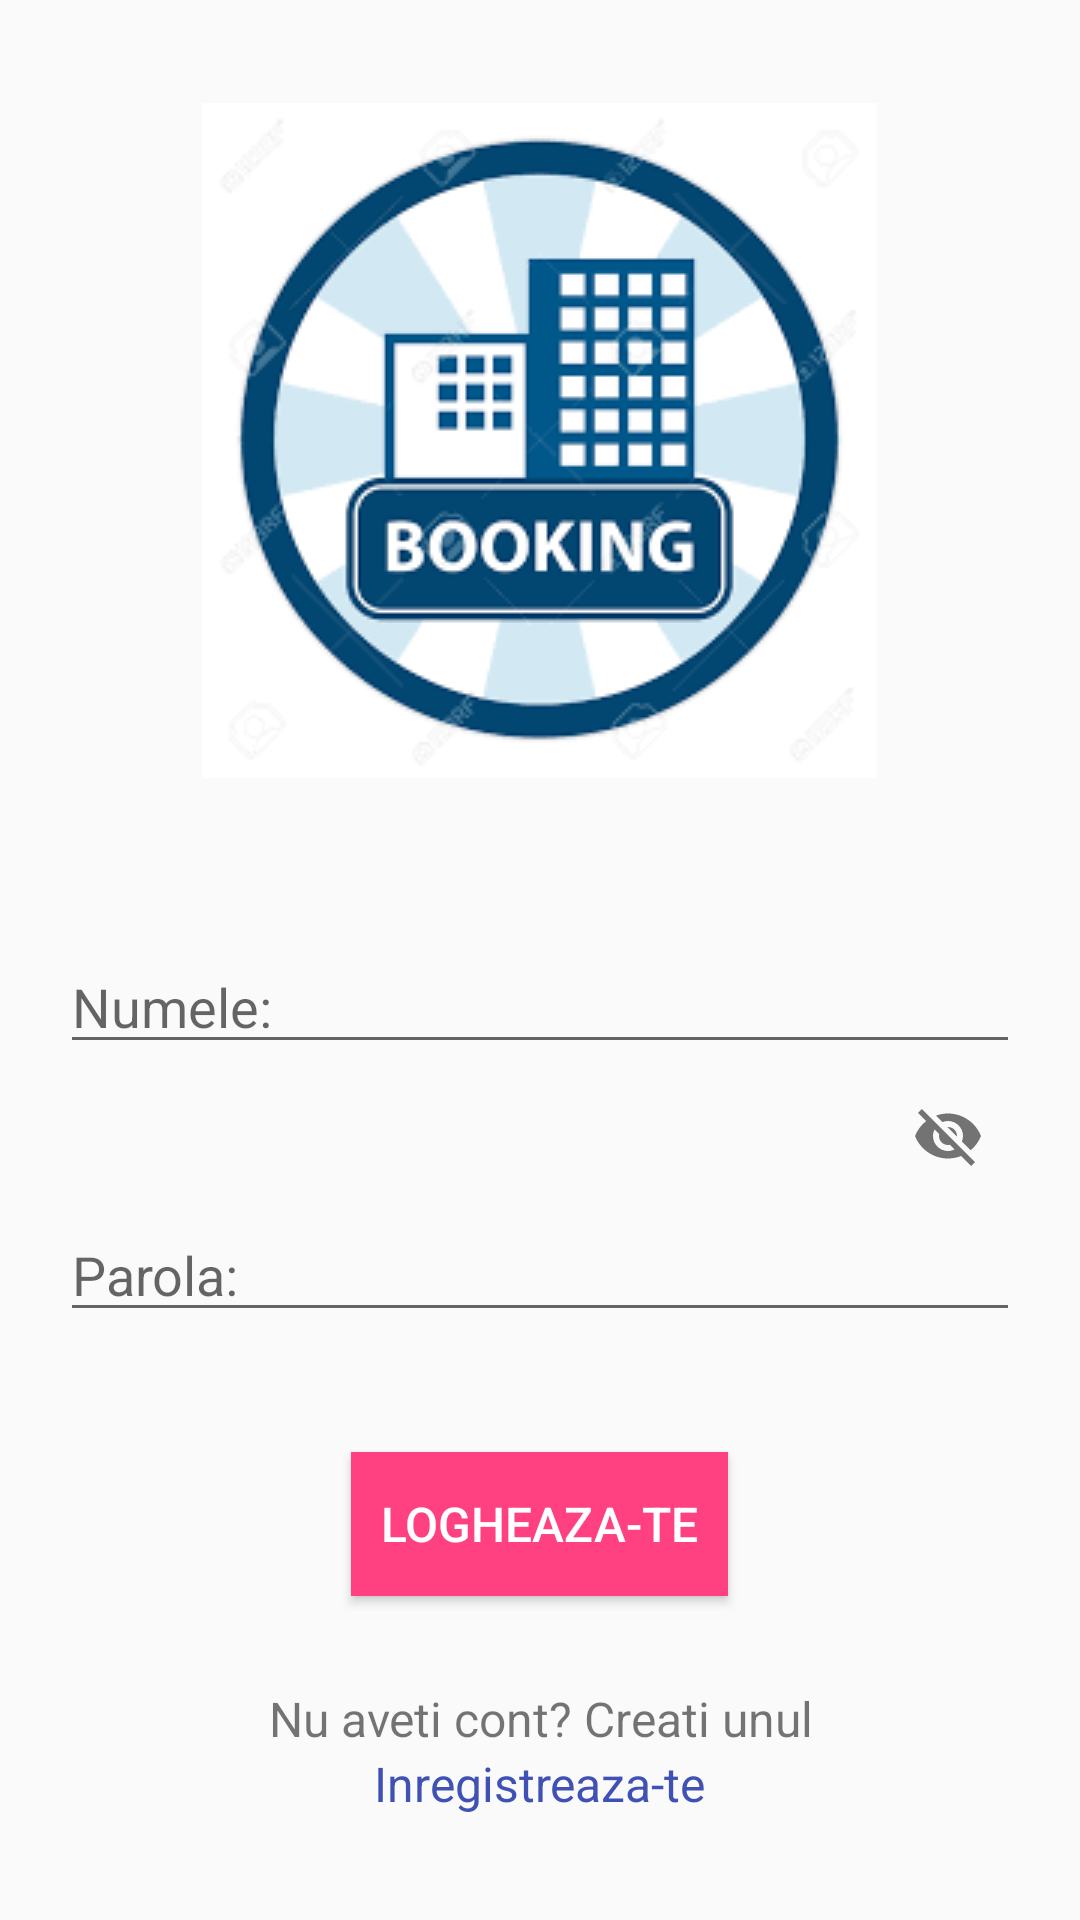

Here is an Android app screen rendered from its layout file. Give the layout XML and the strings, colors and styles it references.
<!-- AndroidManifest.xml: application theme AppTheme -->
<!-- res/layout/login_activity.xml -->
<?xml version="1.0" encoding="utf-8"?>
<android.support.design.widget.CoordinatorLayout xmlns:android="http://schemas.android.com/apk/res/android"
    xmlns:app="http://schemas.android.com/apk/res-auto"
    xmlns:tools="http://schemas.android.com/tools"
    android:layout_width="match_parent"
    android:layout_height="match_parent"
    tools:context="com.bookinghotels.app.mainActivity.UserActions.LoginActivity">

    <android.support.v4.widget.NestedScrollView xmlns:android="http://schemas.android.com/apk/res/android"
        xmlns:app="http://schemas.android.com/apk/res-auto"
        android:id="@+id/scroll"
        android:layout_width="match_parent"
        android:layout_height="match_parent"
        android:paddingBottom="20dp"
        android:paddingLeft="20dp"
        android:paddingRight="20dp"
        android:paddingTop="20dp">

        <LinearLayout xmlns:android="http://schemas.android.com/apk/res/android"
            xmlns:tools="http://schemas.android.com/tools"
            android:layout_width="match_parent"
            android:layout_height="match_parent"
            android:layout_gravity="center"
            android:orientation="vertical"
            tools:context=".User.LoginActivity">

            <ImageView
                android:id="@+id/imageViewLog"
                android:layout_width="wrap_content"
                android:layout_height="match_parent"
                android:layout_gravity="center"
                android:src="@drawable/ic_bookinghotel" />


            <android.support.design.widget.TextInputLayout
                android:id="@+id/user_name_layout"
                android:layout_width="match_parent"
                android:layout_height="wrap_content"
                android:layout_marginTop="40dp"
                android:text="@string/user_name" />

            <android.support.design.widget.TextInputEditText
                android:id="@+id/user_name_text"
                android:layout_width="match_parent"
                android:layout_height="wrap_content"
                android:layout_marginTop="14dp"
                android:hint="@string/user_name"
                android:inputType="text"
                android:maxLines="1"
                android:textColor="@android:color/holo_blue_light" />

            <android.support.design.widget.TextInputLayout xmlns:app="http://schemas.android.com/apk/res-auto"
                android:id="@+id/password_layout"
                android:layout_width="match_parent"
                android:layout_height="wrap_content"

                android:text="@string/password"
                app:passwordToggleEnabled="true" />

            <android.support.design.widget.TextInputEditText
                android:id="@+id/password_Input"
                android:layout_width="match_parent"
                android:layout_height="wrap_content"
                android:hint="@string/password"
                android:inputType="textPassword"
                android:maxLines="1"
                android:textColor="@android:color/holo_blue_light" />

            <android.support.v7.widget.AppCompatButton
                android:id="@+id/login_button"
                android:layout_width="wrap_content"
                android:layout_height="wrap_content"
                android:layout_gravity="center"
                android:layout_marginTop="40dp"
                android:background="@color/colorAccent"
                android:gravity="center"
                android:paddingLeft="10dp"
                android:paddingRight="10dp"
                android:text="@string/login_button"
                android:textColor="@color/searchBar"
                android:textSize="16sp" />

            <android.support.v7.widget.AppCompatTextView
                android:id="@+id/register_text_view"
                android:layout_width="match_parent"
                android:layout_height="wrap_content"
                android:layout_marginTop="30dp"
                android:gravity="center"
                android:text="@string/no_User"
                android:textSize="16sp" />

            <TextView
                android:id="@+id/registerView"
                android:layout_width="wrap_content"
                android:layout_height="wrap_content"
                android:layout_gravity="center"
                android:contextClickable="true"
                android:text="@string/register_button"
                android:textColor="@color/colorPrimary"
                android:textSize="16dp" />

        </LinearLayout>
    </android.support.v4.widget.NestedScrollView>
</android.support.design.widget.CoordinatorLayout>
<!-- resources referenced by this layout -->
<resources>
  <color name="colorAccent">#FF4081</color>
  <color name="colorPrimary">#3F51B5</color>
  <color name="searchBar">#ffffff</color>
  <!-- drawable ic_bookinghotel: png bitmap (drawable, 9333 bytes) -->
  <string name="login_button">Logheaza-te</string>
  <string name="no_User">Nu aveti cont? Creati unul</string>
  <string name="password">Parola:</string>
  <string name="register_button">Inregistreaza-te</string>
  <string name="user_name">Numele:</string>
  <style name="AppTheme" parent="Theme.AppCompat.Light.DarkActionBar">
          
          <item name="colorPrimary">@color/colorPrimary</item>
          <item name="colorPrimaryDark">@color/colorPrimaryDark</item>
          <item name="colorAccent">@color/colorAccent</item>
      </style>
  <color name="colorPrimaryDark">#303F9F</color>
</resources>
